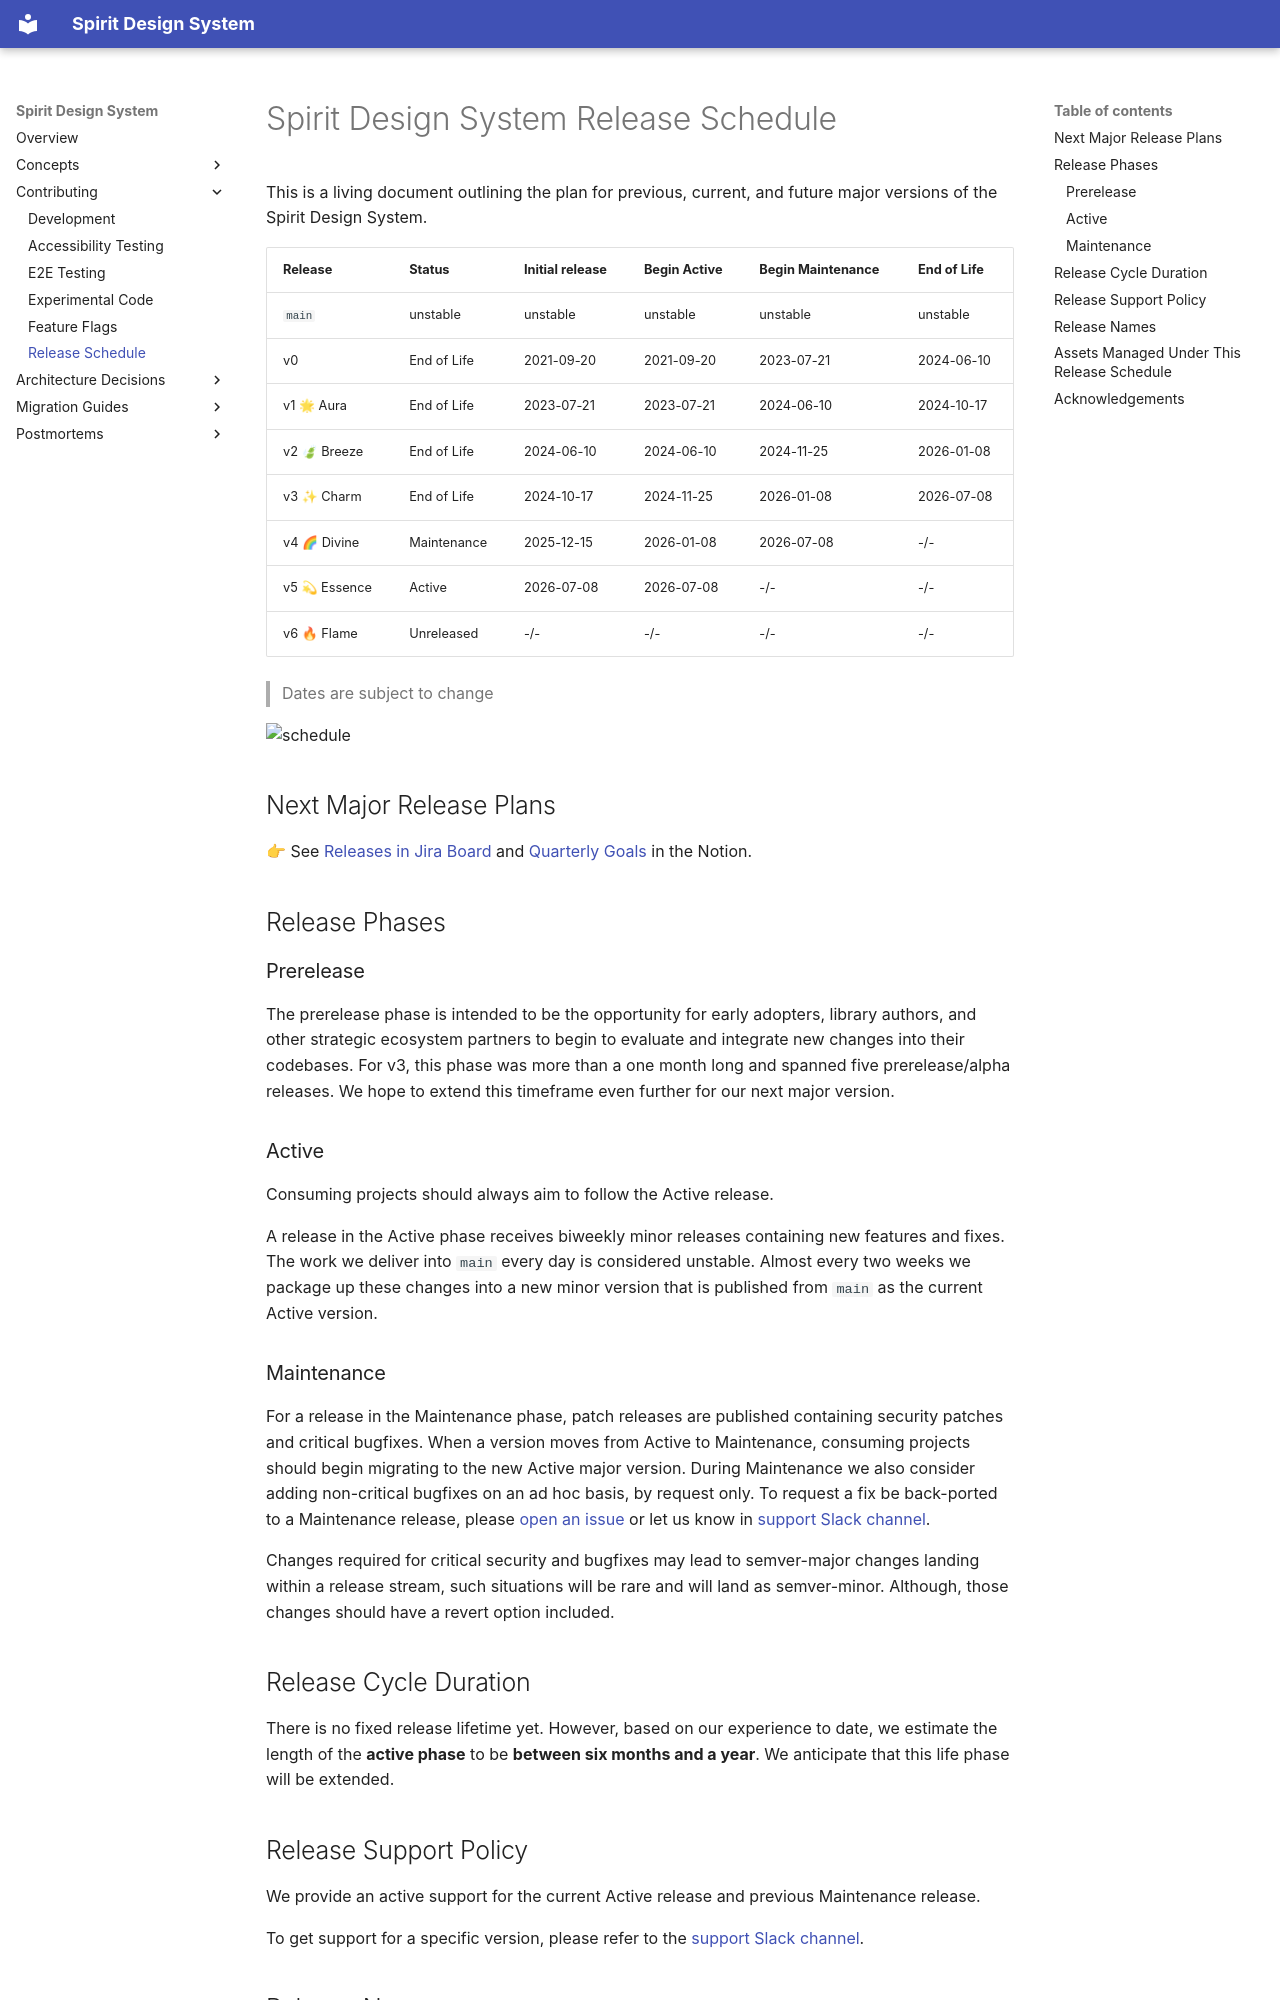

repository: alma-oss/spirit-design-system · page: contribution/release-schedule/index.html · generator: mkdocs

# Spirit Design System Release Schedule

This is a living document outlining the plan for previous, current, and future
major versions of the Spirit Design System.

| Release       | Status      | Initial release | Begin Active | Begin Maintenance | End of Life |
| ------------- | ----------- | --------------- | ------------ | ----------------- | ----------- |
| `main`        | unstable    | unstable        | unstable     | unstable          | unstable    |
| v0            | End of Life | 2021-09-20      | 2021-09-20   | 2023-07-21        | 2024-06-10  |
| v1 🌟 Aura    | End of Life | 2023-07-21      | 2023-07-21   | 2024-06-10        | 2024-10-17  |
| v2 🍃 Breeze  | End of Life | 2024-06-10      | 2024-06-10   | 2024-11-25        | 2026-01-08  |
| v3 ✨ Charm   | End of Life | 2024-10-17      | 2024-11-25   | 2026-01-08        | 2026-07-08  |
| v4 🌈 Divine  | Maintenance | 2025-12-15      | 2026-01-08   | 2026-07-08        | -/-         |
| v5 💫 Essence | Active      | 2026-07-08      | 2026-07-08   | -/-               | -/-         |
| v6 🔥 Flame   | Unreleased  | -/-             | -/-          | -/-               | -/-         |

> Dates are subject to change

![schedule][release-schedule-static]

## Next Major Release Plans

👉 See [Releases in Jira Board][release-jira-board] and [Quarterly Goals][quarterly-goals] in the Notion.

## Release Phases

### Prerelease

The prerelease phase is intended to be the opportunity for early adopters,
library authors, and other strategic ecosystem partners to begin to evaluate and
integrate new changes into their codebases. For v3, this phase was more than a one month
long and spanned five prerelease/alpha releases. We hope to extend this timeframe
even further for our next major version.

### Active

Consuming projects should always aim to follow the Active release.

A release in the Active phase receives biweekly minor releases containing new
features and fixes. The work we deliver into `main` every day is considered
unstable. Almost every two weeks we package up these changes into a new minor version
that is published from `main` as the current Active version.

### Maintenance

For a release in the Maintenance phase, patch releases are published containing
security patches and critical bugfixes. When a version moves from Active to
Maintenance, consuming projects should begin migrating to the new Active major
version. During Maintenance we also consider adding non-critical bugfixes on an
ad hoc basis, by request only. To request a fix be back-ported to a Maintenance
release, please
[open an issue][spirit-jira-board] or let us know in [support Slack channel][spirit-support-slack-channel].

Changes required for critical security and bugfixes may lead to semver-major
changes landing within a release stream, such situations will be rare and will
land as semver-minor. Although, those changes should have a revert option
included.

## Release Cycle Duration

There is no fixed release lifetime yet.
However, based on our experience to date, we estimate the length of the **active phase** to be **between six months and a year**.
We anticipate that this life phase will be extended.

## Release Support Policy

We provide an active support for the current Active release and previous Maintenance release.

To get support for a specific version, please refer to the [support Slack channel][spirit-support-slack-channel].

## Release Names

To get more information about the release names, please refer to the [Release Names Decision][release-names-decision].

## Assets Managed Under This Release Schedule

This plan covers the design and development assets under maintenance of the
Spirit Design System core team. This includes the `@alma-oss/spirit-web`, `@alma-oss/spirit-web-react` and
`@alma-oss/spirit-design-tokens` packages, as well as all other packages within the
[`spirit` monorepo][spirit-github-monorepo].

This plan also includes all design guidance and design kit assets (figma, etc.)
present in the
[`spirit-docs-website`][spirit-docs] and
[`spirit-ui-kit`][spirit-figma]
repositories.
